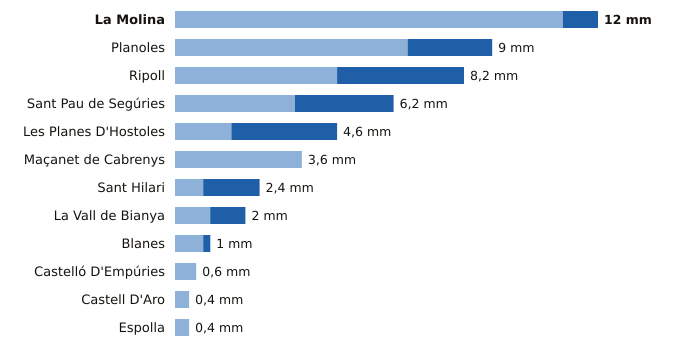

Source data for this figure (header and first rows):
estacion, provincia, indicativo, mm_6_dias_anteriores, mm_hoy, mm_7_dias, horas_de_hoy
La Molina, Girona, 9585, 11.0, 1.0, 12.0, 3
Planoles, Girona, 0320I, 6.6, 2.4, 9.0, 3
Ripoll, Girona, 0324A, 4.6, 3.6, 8.2, 3
Sant Pau de Segúries, Girona, 0312X, 3.4, 2.8, 6.2, 2
Les Planes D'Hostoles, Girona, 0360X, 1.6, 3.0, 4.6, 3
Maçanet de Cabrenys, Girona, 0413A, 3.6, 0.0, 3.6, 2
Sant Hilari, Girona, 0363X, 0.8, 1.6, 2.4, 2
La Vall de Bianya, Girona, 0394X, 1.0, 1.0, 2.0, 3
Blanes, Girona, 0281Y, 0.8, 0.2, 1.0, 2
Castelló D'Empúries, Girona, 0411X, 0.6, 0.0, 0.6, 2
Castell D'Aro, Girona, 0284X, 0.4, 0.0, 0.4, 2
Espolla, Girona, 0421X, 0.4, 0.0, 0.4, 2
